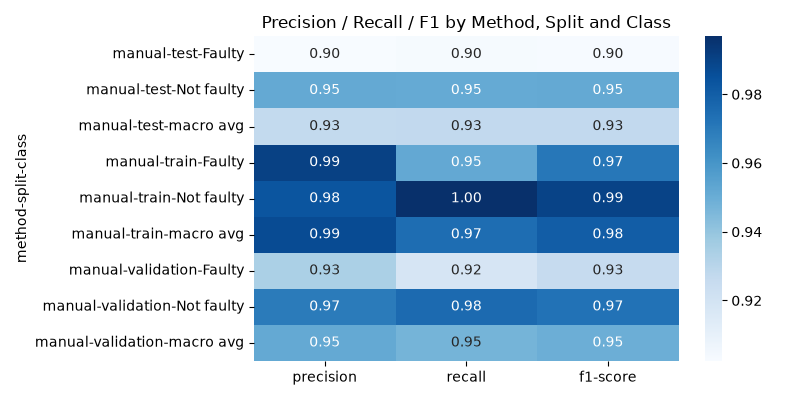

Source data for this figure (header and first rows):
method, split, class, precision, recall, f1-score, support
manual, test, Faulty, 0.9024, 0.9032, 0.9028, 9981
manual, test, Not faulty, 0.9517, 0.9513, 0.9515, 20019
manual, test, macro avg, 0.9271, 0.9273, 0.9272, 30000
manual, train, Faulty, 0.9907, 0.9521, 0.971, 62146
manual, train, Not faulty, 0.9835, 0.9969, 0.9901, 177854
manual, train, macro avg, 0.9871, 0.9745, 0.9806, 240000
manual, validation, Faulty, 0.9338, 0.9186, 0.9262, 8159
manual, validation, Not faulty, 0.9698, 0.9757, 0.9727, 21841
manual, validation, macro avg, 0.9518, 0.9472, 0.9494, 30000
